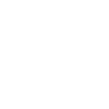
t = 0.00 s
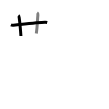
t = 2.50 s
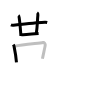
t = 5.25 s
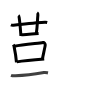
t = 7.75 s
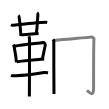
t = 10.50 s
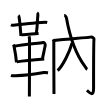
t = 13.00 s

The animated SVG that drew these frames (rendered in a browser with its animation timeline set to each time). Animation: 13 SMIL elements (animate=13); one cycle of 13.00 s.

<svg width="109px" height="109px" viewBox="0 0 px 109px" xmlns="http://www.w3.org/2000/svg" xmlns:xlink="http://www.w3.org/1999/xlink" xml:space="preserve" version="1.1"  baseProfile="full">
<path d="M10.9,24.88c0.62,0.27,1.77,0.31,2.4,0.27c3.27-0.24,24.84-2.71,31.72-2.83c1.04-0.02,1.67,0.13,2.19,0.26" style="fill:none;stroke:black;stroke-width:3;opacity:0">
  <animate attributeType="CSS" attributeName="opacity" from="0" to="1" begin="0s" dur="1s" repeatCount="Indefinite" fill="freeze" />
</path>
<path d="M18.35,15.46c0.47,0.33,0.75,1.48,0.84,2.14C20,23.5,20.42,28.54,20.92,36" style="fill:none;stroke:black;stroke-width:3;opacity:0">
  <animate attributeType="CSS" attributeName="opacity" from="0" to="1" begin="1s" dur="1s" repeatCount="Indefinite" fill="freeze" />
</path>
<path d="M37.06,12.75c0.46,0.33,0.9,1.47,0.84,2.14c-0.65,6.86-0.33,9.42-1.57,18.63" style="fill:none;stroke:black;stroke-width:3;opacity:0">
  <animate attributeType="CSS" attributeName="opacity" from="0" to="1" begin="2s" dur="1s" repeatCount="Indefinite" fill="freeze" />
</path>
<path d="M21.33,34.75c1.77,0,15.68-1.23,17.27-1.37" style="fill:none;stroke:black;stroke-width:3;opacity:0">
  <animate attributeType="CSS" attributeName="opacity" from="0" to="1" begin="3s" dur="1s" repeatCount="Indefinite" fill="freeze" />
</path>
<path d="M13.26,44.6c0.29,0.47,0.58,0.86,0.7,1.45c0.99,4.66,1.83,8.03,2.5,16.41" style="fill:none;stroke:black;stroke-width:3;opacity:0">
  <animate attributeType="CSS" attributeName="opacity" from="0" to="1" begin="4s" dur="1s" repeatCount="Indefinite" fill="freeze" />
</path>
<path d="M14.48,46.21c8.4-1.71,24.92-3.03,28.52-3.69c1.32-0.24,2.43,1.45,2.2,2.85c-0.47,2.88-1.75,8.38-2.78,13.4" style="fill:none;stroke:black;stroke-width:3;opacity:0">
  <animate attributeType="CSS" attributeName="opacity" from="0" to="1" begin="5s" dur="1s" repeatCount="Indefinite" fill="freeze" />
</path>
<path d="M16.75,61.88c4.23-0.75,20.5-2.38,27.48-2.88" style="fill:none;stroke:black;stroke-width:3;opacity:0">
  <animate attributeType="CSS" attributeName="opacity" from="0" to="1" begin="6s" dur="1s" repeatCount="Indefinite" fill="freeze" />
</path>
<path d="M11,75.28c1.17,0.47,3.3,0.52,4.47,0.47c6.78-0.26,17.03-1.26,28.45-3.26c1.9-0.33,3.11,0.23,4.08,0.46" style="fill:none;stroke:black;stroke-width:3;opacity:0">
  <animate attributeType="CSS" attributeName="opacity" from="0" to="1" begin="7s" dur="1s" repeatCount="Indefinite" fill="freeze" />
</path>
<path d="M28.96,36.25c0.36,1,0.54,2.23,0.54,3.25c0,8.5,0,50.75-0.12,57" style="fill:none;stroke:black;stroke-width:3;opacity:0">
  <animate attributeType="CSS" attributeName="opacity" from="0" to="1" begin="8s" dur="1s" repeatCount="Indefinite" fill="freeze" />
</path>
<path d="M53.25,39.28c0.43,0.87,0.72,2.25,0.57,3.81C53.68,44.65,53.97,91.4,53.97,94" style="fill:none;stroke:black;stroke-width:3;opacity:0">
  <animate attributeType="CSS" attributeName="opacity" from="0" to="1" begin="9s" dur="1s" repeatCount="Indefinite" fill="freeze" />
</path>
<path d="M53.82,40.6c5.46-0.69,35.39-3.22,36.46-3.47c2.3-0.52,3.98,1.27,3.73,2.08c-0.43,1.39-0.43,45.24-0.43,49.23c0,9.22-4.57,3.72-6.66,1.85" style="fill:none;stroke:black;stroke-width:3;opacity:0">
  <animate attributeType="CSS" attributeName="opacity" from="0" to="1" begin="10s" dur="1s" repeatCount="Indefinite" fill="freeze" />
</path>
<path d="M72.13,42.86c-2.54,9.15-9.16,22.57-14.45,27.74" style="fill:none;stroke:black;stroke-width:3;opacity:0">
  <animate attributeType="CSS" attributeName="opacity" from="0" to="1" begin="11s" dur="1s" repeatCount="Indefinite" fill="freeze" />
</path>
<path d="M64.17,15.5c0.79,0,2.07,1.35,2.28,2.54c3.87,21.92,9.2,36.13,18.85,48.93c0.86,1.13,1.29,1.96,1.98,2.35" style="fill:none;stroke:black;stroke-width:3;opacity:0">
  <animate attributeType="CSS" attributeName="opacity" from="0" to="1" begin="12s" dur="1s" repeatCount="Indefinite" fill="freeze" />
</path>
</svg>
